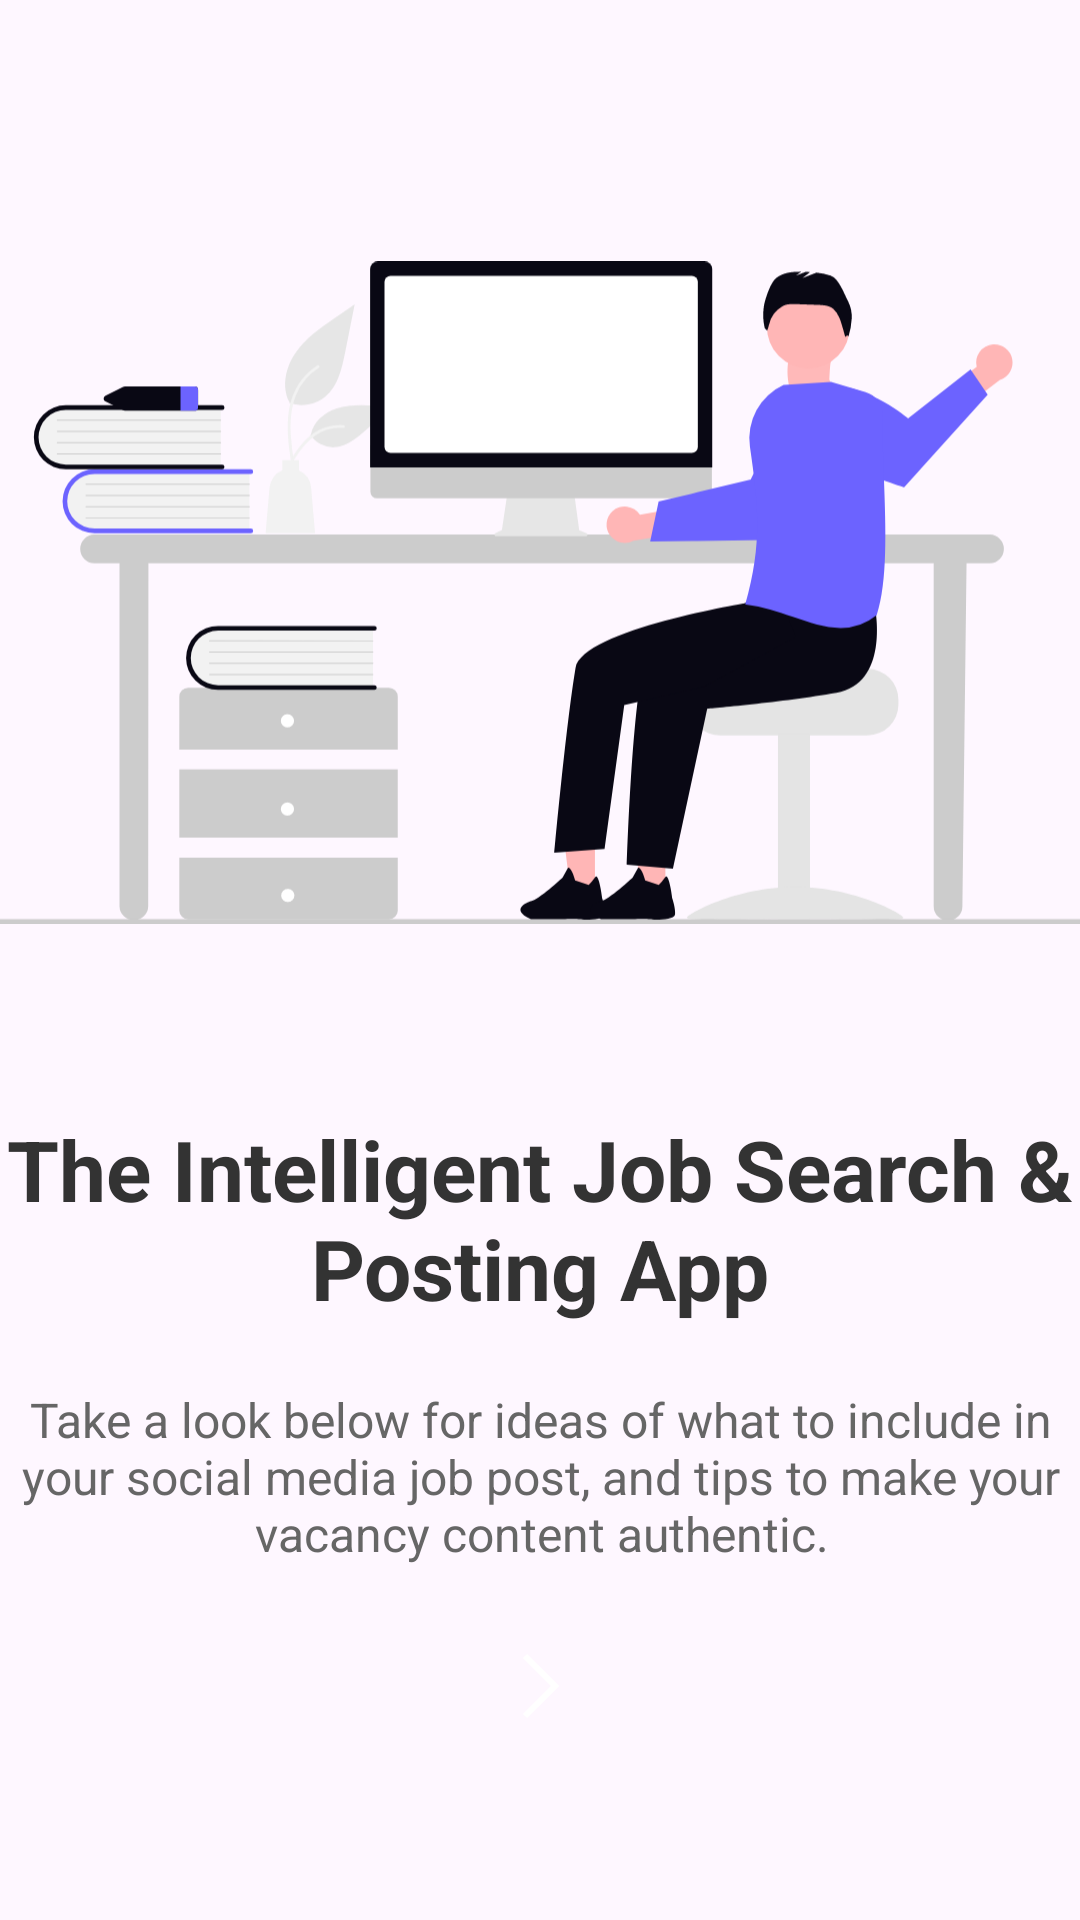

Reconstruct the res/layout file that produces this screen, plus the resources it refers to.
<!-- AndroidManifest.xml: application theme Theme.FinderJob -->
<!-- res/layout/fragment_third.xml -->
<?xml version="1.0" encoding="utf-8"?>
<androidx.constraintlayout.widget.ConstraintLayout xmlns:android="http://schemas.android.com/apk/res/android"
    xmlns:app="http://schemas.android.com/apk/res-auto"
    android:layout_width="match_parent"
    android:layout_height="match_parent"
    xmlns:tools="http://schemas.android.com/tools"

    tools:context=".ThirdFragment"      >

    
    <ImageView
        android:id="@+id/illustration"
        android:layout_width="412dp"
        android:layout_height="299dp"
        android:layout_marginTop="48dp"
        android:src="@drawable/ic_work"
        app:layout_constraintEnd_toEndOf="parent"
        app:layout_constraintStart_toStartOf="parent"
        app:layout_constraintTop_toTopOf="parent"
        android:paddingStart="20dp"
        android:paddingEnd="20dp"/>

    
    <TextView
        android:id="@+id/heading"
        android:layout_width="wrap_content"
        android:layout_height="wrap_content"
        android:layout_marginTop="24dp"
        android:text="@string/title"
        android:textSize="28sp"
        android:textStyle="bold"
        android:textColor="#333333"
        app:layout_constraintTop_toBottomOf="@id/illustration"
        app:layout_constraintStart_toStartOf="parent"
        app:layout_constraintEnd_toEndOf="parent"
        android:gravity="center" />

    
    <TextView
        android:id="@+id/description"
        android:layout_width="414dp"
        android:layout_height="70dp"
        android:layout_marginTop="16dp"
        android:gravity="center"
        android:maxWidth="300dp"
        android:text="Take a look below for ideas of what to include in your social media job post, and tips to make your vacancy content authentic."
        android:textAlignment="center"
        android:textColor="#666666"
        android:textSize="16sp"
        app:layout_constraintEnd_toEndOf="parent"
        app:layout_constraintStart_toStartOf="parent"
        app:layout_constraintTop_toBottomOf="@id/heading"
        android:paddingEnd="20dp"
        android:paddingStart="20dp"/>

    
    <ImageButton
        android:id="@+id/nextButton"
        android:layout_width="60dp"
        android:layout_height="60dp"
        android:layout_marginBottom="48dp"
        android:backgroundTint="#3498DB"
        android:src="@drawable/ic_next"
        android:textSize="24sp"
        android:textColor="#FFFFFF"
        android:gravity="center"
        app:layout_constraintBottom_toBottomOf="parent"
        app:layout_constraintStart_toStartOf="parent"
        app:layout_constraintEnd_toEndOf="parent"
        android:background="@drawable/circular_button_background"
        android:backgroundTintMode="multiply"/>

</androidx.constraintlayout.widget.ConstraintLayout>
<!-- resources referenced by this layout -->
<resources>
  <!-- drawable ic_next (drawable) -->
  <vector xmlns:android="http://schemas.android.com/apk/res/android" android:height="24dp" android:viewportHeight="24" android:viewportWidth="24" android:width="24dp">
        
      <path android:fillColor="#00000000" android:pathData="M7,2l10,10l-10,10" android:strokeColor="#ffffff" android:strokeWidth="2"/>
      
  </vector>
  <!-- drawable ic_work: vector/xml drawable (drawable, 11420 chars, omitted) -->
  <string name="title">The Intelligent Job Search &amp; Posting App</string>
  <style name="Theme.FinderJob" parent="Base.Theme.FinderJob" />
  <style name="Base.Theme.FinderJob" parent="Theme.Material3.DayNight.NoActionBar">
          
          
      </style>
</resources>
